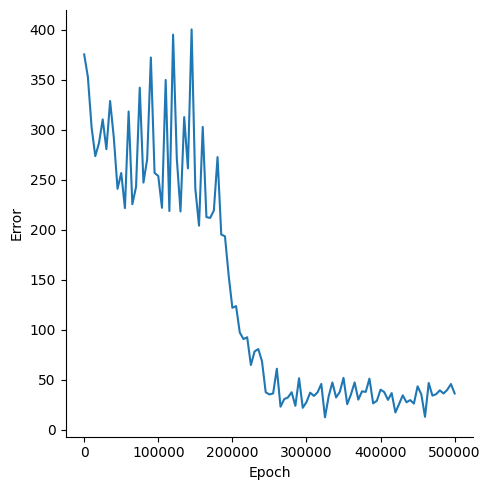

The table this chart was drawn from, first rows:
, Epoch, Error
0, 0, 375.2
1, 5000, 352.7
2, 10000, 302.4
3, 15000, 273.5
4, 20000, 286.7
5, 25000, 310.3
6, 30000, 280.5
7, 35000, 328.7
8, 40000, 292
9, 45000, 240.9
10, 50000, 256.6
11, 55000, 221.6
12, 60000, 318.2
13, 65000, 225.5
14, 70000, 242.8
15, 75000, 342
16, 80000, 247.1
17, 85000, 270.4
18, 90000, 372.2
19, 95000, 256.8
20, 100000, 253.7
21, 105000, 221.9
22, 110000, 349.7
23, 115000, 218.6
24, 120000, 395
25, 125000, 271.4
26, 130000, 218.3
27, 135000, 312.6
28, 140000, 261.3
29, 145000, 400.2
30, 150000, 241
31, 155000, 204
32, 160000, 302.7
33, 165000, 212.6
34, 170000, 211.8
35, 175000, 219.1
36, 180000, 272.6
37, 185000, 195.2
38, 190000, 193.4
39, 195000, 154.3
40, 200000, 121.9
41, 205000, 123.7
42, 210000, 97.24
43, 215000, 90.71
44, 220000, 92.47
45, 225000, 64.76
46, 230000, 78.3
47, 235000, 80.7
48, 240000, 68.42
49, 245000, 37.51
50, 250000, 35.31
51, 255000, 36.34
52, 260000, 61.03
53, 265000, 23.09
54, 270000, 30.68
55, 275000, 32.34
56, 280000, 37.52
57, 285000, 23.97
58, 290000, 51.52
59, 295000, 21.98
... 41 more rows
